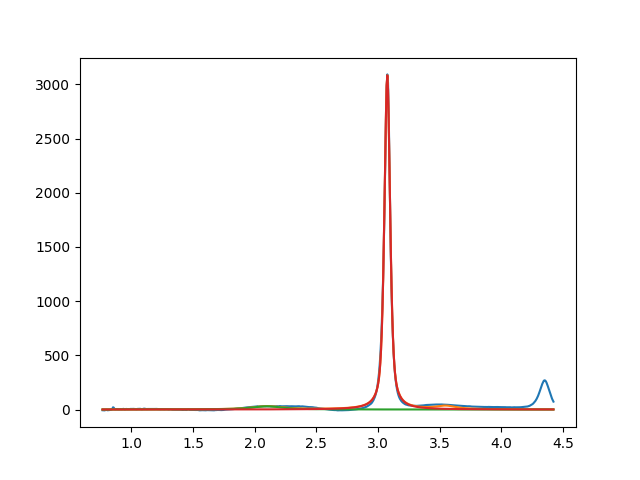

The file beside this chart, header and first rows:
2.099999999999999645e+00, 2.999999999999999645e+01, 2.999999999999999334e-01, 4.597782918907308836e-02
3.074698078479354724e+00, 3.082959232682981565e+03, 5.519647133904123648e-02, 3.921860674021026005e-01
3.549999999999999378e+00, 2.999999999999999645e+01, 1.999999999999999833e-01, 3.708399999774097127e-20
